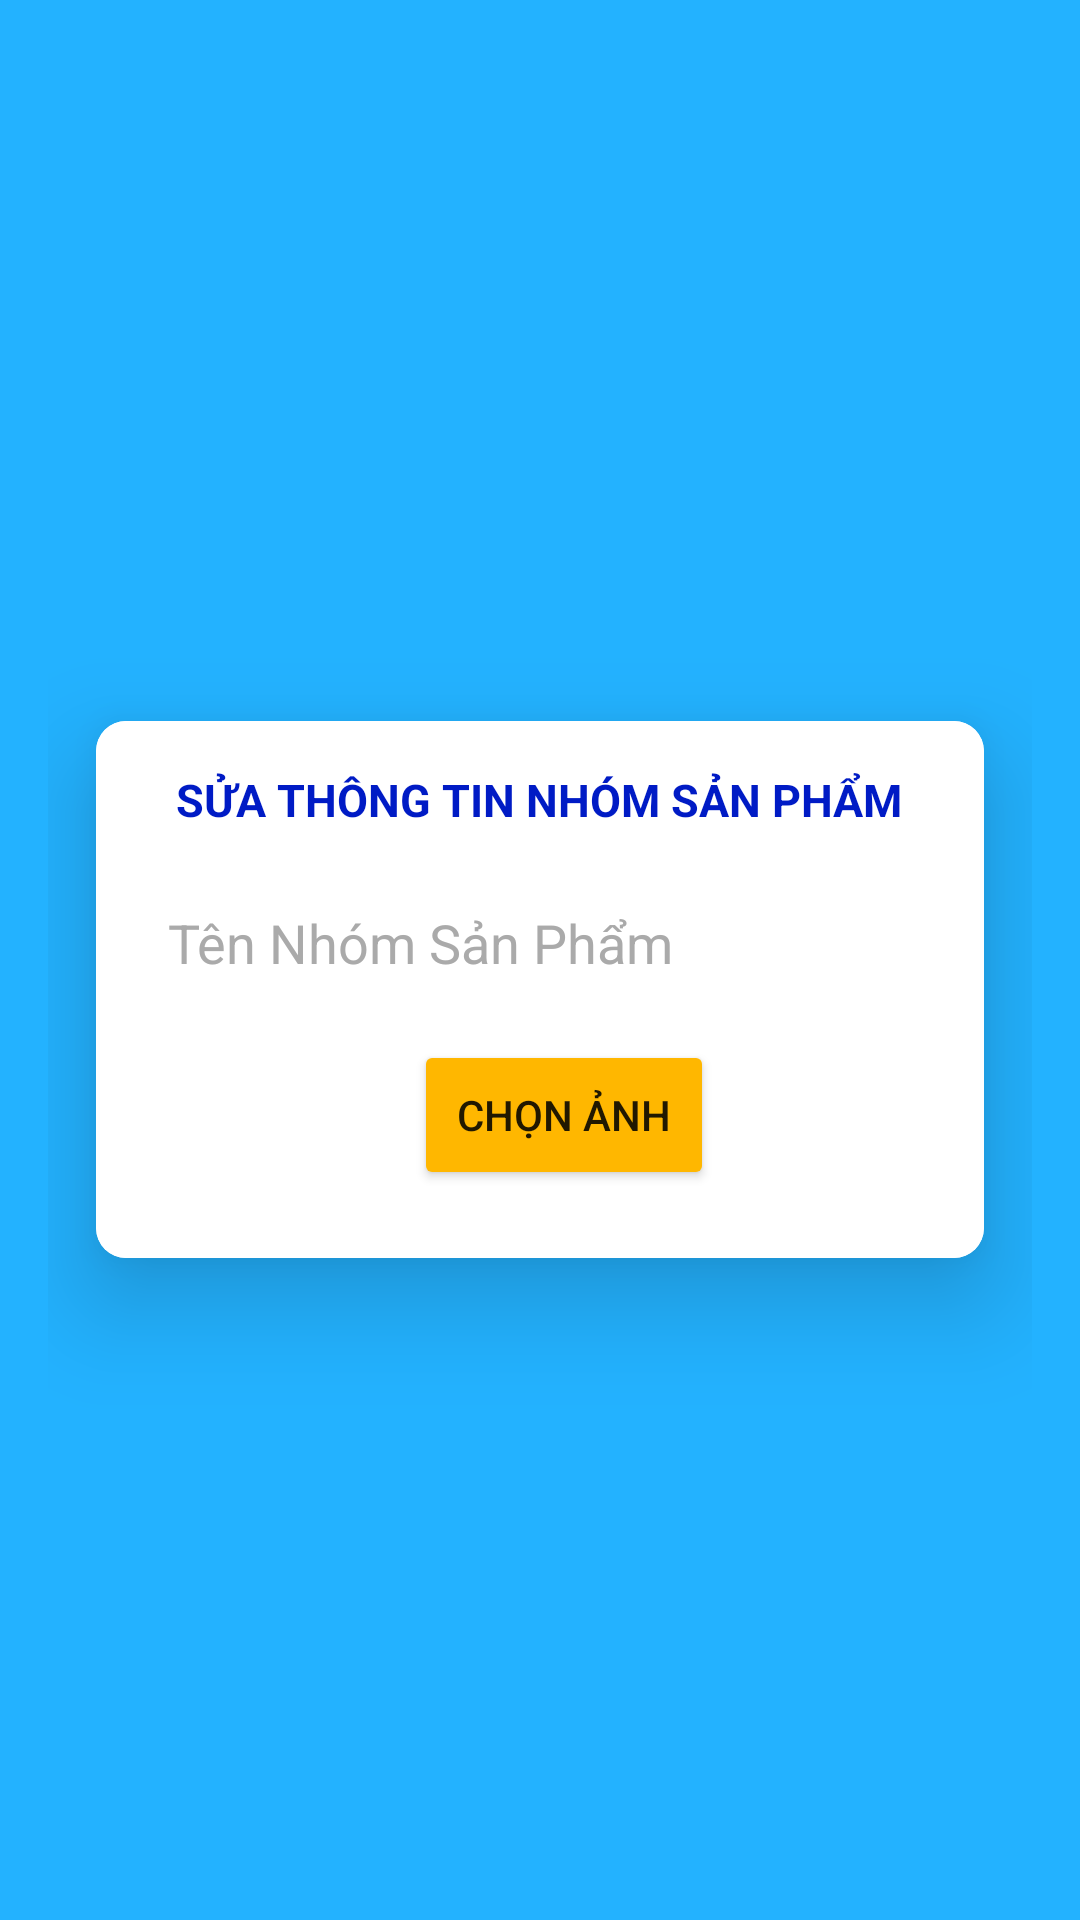

Here is an Android app screen rendered from its layout file. Give the layout XML and the strings, colors and styles it references.
<!-- AndroidManifest.xml: application theme Theme.MyApplication.NoActionBar -->
<!-- res/layout/activity_sua_nhomsanpham.xml -->
<LinearLayout xmlns:android="http://schemas.android.com/apk/res/android"
    android:layout_width="match_parent"
    android:layout_height="match_parent"
    xmlns:app="http://schemas.android.com/apk/res-auto"
    android:gravity="center"
    android:padding="16dp"
    android:background="#23B2FF"
    android:orientation="vertical">
    <ImageButton
        android:id="@+id/imgback"
        android:layout_width="wrap_content"
        android:layout_height="wrap_content"
        android:layout_alignParentStart="true"
        android:layout_alignParentTop="true"
        android:background="@null"


        android:padding="10dp"/>
    <androidx.cardview.widget.CardView
        android:layout_width="match_parent"
        android:layout_height="wrap_content"
        android:layout_margin="16dp"
        app:cardCornerRadius="10dp"
        app:cardElevation="20dp"
        >


        <LinearLayout
            android:layout_width="match_parent"
            android:layout_height="wrap_content"
            android:orientation="vertical"
            android:background="#FFFFFF"
            android:padding="16dp">

            <TextView
                android:layout_width="wrap_content"
                android:layout_height="wrap_content"
                android:text="Sửa Thông Tin Nhóm Sản Phẩm"
                android:textSize="15sp"
                android:textAllCaps="true"
android:layout_gravity="center"
                android:textStyle="bold"
                android:textColor="#001BC5"
                android:layout_marginBottom="15dp" />

            <EditText
                android:layout_width="match_parent"
                android:layout_height="45dp"
                android:id="@+id/ten"
                android:background="@drawable/edittext"

                android:drawablePadding="8dp"
                android:hint="Tên Nhóm Sản Phẩm"
                android:textColorHint="#aaa"
                android:padding="8dp"
                android:textColor="@color/black"
                android:textColorHighlight="@color/cardview_dark_background"
                android:layout_marginTop="0dp"/>


            <LinearLayout
                android:layout_width="match_parent"
                android:orientation="horizontal"
                android:layout_height="wrap_content">
                <ImageView
                    android:layout_width="60dp"
                    android:layout_height="60dp"
                    android:id="@+id/imgnsp"
                    android:background="@drawable/edittext"

                    android:drawablePadding="8dp"

                    android:padding="8dp"

                    android:inputType="textPassword"
                    android:textColor="@color/black"
                    android:textColorHighlight="@color/cardview_dark_background"
                    android:layout_marginTop="5dp"/>
                <Button
                    android:layout_width="100dp"
                    android:layout_marginTop="10dp"
                    android:text="Chọn ảnh"
                    android:backgroundTint="#FFB700"
                    android:layout_marginLeft="30dp"
                    android:id="@+id/btnAddImg"
                    android:layout_height="50dp"></Button>
            </LinearLayout>

                <TextView
                android:id="@+id/id"
                android:textSize="1sp"
                android:layout_width="wrap_content"
                android:layout_height="wrap_content" />

        </LinearLayout>
    </androidx.cardview.widget.CardView>
</LinearLayout>
<!-- resources referenced by this layout -->
<resources>
  <color name="black">#FF000000</color>
  <style name="Theme.MyApplication.NoActionBar">
          <item name="windowActionBar">false</item>
          <item name="windowNoTitle">true</item>
      </style>
</resources>
